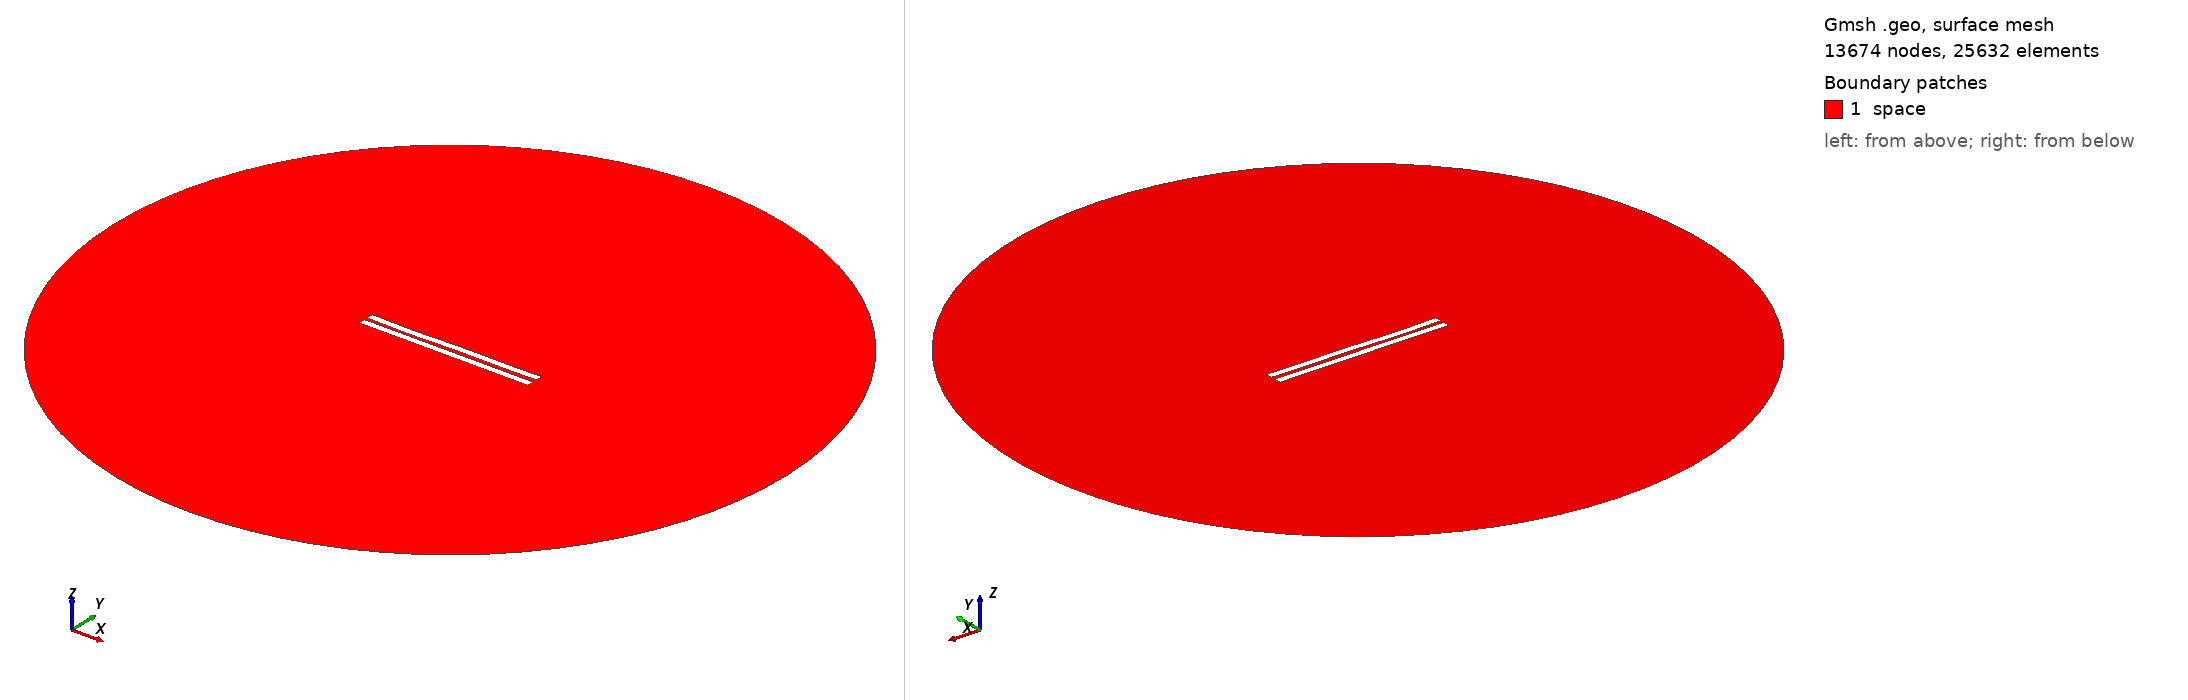

Gmsh geometry script, surface-meshed: 13674 nodes, 25632 surface elements. Boundary patches (legend numbers): 1 space. Left view from above one corner, right view from below the opposite corner. Legend entries are the model's physical surfaces. The drawing asked Gmsh for element sizes between 1% and 20% of the model's largest extent; the script's own settings can give other sizes.

=== 2401.geo (drawn) ===
//---------------------------------------
// Geometry kernel
//---------------------------------------

SetFactory("OpenCASCADE");



//---------------------------------------
// Parameters of the geometry
//---------------------------------------

// Overetch of the upper plate
overetch = 0.0;

// Distance between the plates
distance = 2.25;

// Discretization over the x axis (for the deformation)
nx = 50; 

// Length of the plate
L = 100 - overetch; 

// Number of modes
n = 4; 

// 1st mode coefficient
coeff(1) = 0.15;
beta(1) = 0.596864 * 3.1415926535 / L;

// 2nd mode coefficient
coeff(2) = -0.075;
beta(2) = 1.49418 * 3.1415926535 / L;

// 3rd mode coefficient
coeff(3) = -0.15;
beta(3) = 2.50025 * 3.1415926535 / L;

// 4th mode coefficient
coeff(4) = -0.15;
beta(4) = 3.49999 * 3.1415926535 / L;



//---------------------------------------
// Upper plate (deformed rectangle)
//---------------------------------------

// Coordiantes of the upper plate
xmin = -50;
xmax = 50 - overetch;

// Height of the upper plate
yheight = 4 - 2 * overetch;

// Indexes of the points
UpperID[] = {};
LowerID[] = {};
LeftID[] = {};
RightID[] = {};

// Point index
p = 1;

// Horizontal edges
For i In {1:nx}
    x = xmin + (i-1)*(xmax - xmin)/(nx-1);

    y_bottom = distance / 2 + overetch;
    For j In {1:n}
        C = (Cosh(beta(j)*L) + Cos(beta(j)*L)) / (Sinh(beta(j)*L) + Sin(beta(j)*L));
        y_bottom  = y_bottom + coeff(j) * (Cosh(beta(j)*(x+50)) - Cos(beta(j)*(x+50)) - C * (Sinh(beta(j)*(x+50)) - Sin(beta(j)*(x+50))));
    EndFor

    y_top = y_bottom + yheight;

    Point(p) = {x, y_top, 0, 1.0};
    UpperID[i] = p;
    p = p + 1;

    Point(p) = {x, y_bottom, 0, 1.0};
    LowerID[i] = p;
    p = p + 1;
EndFor

// Create point lists
UpperPts[] = {}; LowerPts[] = {};
For i In {1:nx}
  UpperPts[] += {UpperID[i]};
  LowerPts[] += {LowerID[i]};
EndFor

// Build splines
Spline(1) = {UpperPts[]};
Spline(2) = {LowerPts[]};
Line(3) = {LowerPts[nx-1], UpperPts[nx-1]};
Line(4) = {LowerPts[0], UpperPts[0]};

// Build the plane surface
Curve Loop(1) = {2, 3, -1, -4};
Plane Surface(1) = {1};



//---------------------------------------
// Lower plate (rectangle)
//---------------------------------------

// Vertices
Point(1001) = {-50, -1, 0, 1.0};
Point(1002) = { 50, -1, 0, 1.0};
Point(1003) = { 50,  -5, 0, 1.0};
Point(1004) = {-50,  -5, 0, 1.0};

// Edges
Line(5) = {1001, 1002};
Line(6) = {1002, 1003};
Line(7) = {1003, 1004};
Line(8) = {1004, 1001};

// Plane surface
Line Loop(2) = {5, 6, 7, 8};
Plane Surface(2) = {2}; 



//---------------------------------------
// Outer (fictious) boundary
//---------------------------------------

// Points
Point(1005) = {0, 0, 0};       // Center
Point(1006) = {200, 0, 0};     // Start point
Point(1007) = {0, 200, 0};     // 90 degrees
Point(1008) = {-200, 0, 0};    // 180 degrees
Point(1009) = {0, -200, 0};    // 270 degrees

// Circle arcs (each needs start, center, end)
Circle(9) = {1006, 1005, 1007};
Circle(10) = {1007, 1005, 1008};
Circle(11) = {1008, 1005, 1009};
Circle(12) = {1009, 1005, 1006};

// Plane surface for the entire domain
Curve Loop(3) = {9, 10, 11, 12};
Surface(3) = {3};

// Subtract the plates from the whole domain to obtain the actual domain where we want to solve the equations
BooleanDifference{ Surface{3}; Delete; }{ Surface{1}; Surface{2}; Delete; }




//---------------------------------------
// Transfinite Lines/Curves
//---------------------------------------

// Set the number of points on the boundaries
r = 7;

// Plates
Transfinite Curve {1, 2} = 50*r Using Progression 1;
Transfinite Curve {3, 4} = 2*r Using Progression 1;
Transfinite Line {5, 7} = 50*r Using Progression 1;
Transfinite Line {6, 8} = 2*r Using Progression 1;

// Outer boundary
Transfinite Line {9, 10, 11, 12} = 20 Using Progression 1;



//---------------------------------------
// Physical groups
//---------------------------------------                

// Physical curves (boundaries)
Physical Line("force_segment", 10) = {2};
Physical Line("upper_plate", 11) = {1, 3, 4};
Physical Line("lower_plate", 12) = {5, 6, 7, 8};
Physical Line("boundary", 20) = {9, 10, 11, 12};

// Physical Surfaces
Physical Surface("space", 30) = {3};



//---------------------------------------
// 6. Generate the Mesh
//---------------------------------------

// 2D mesh generation
Mesh 2;
